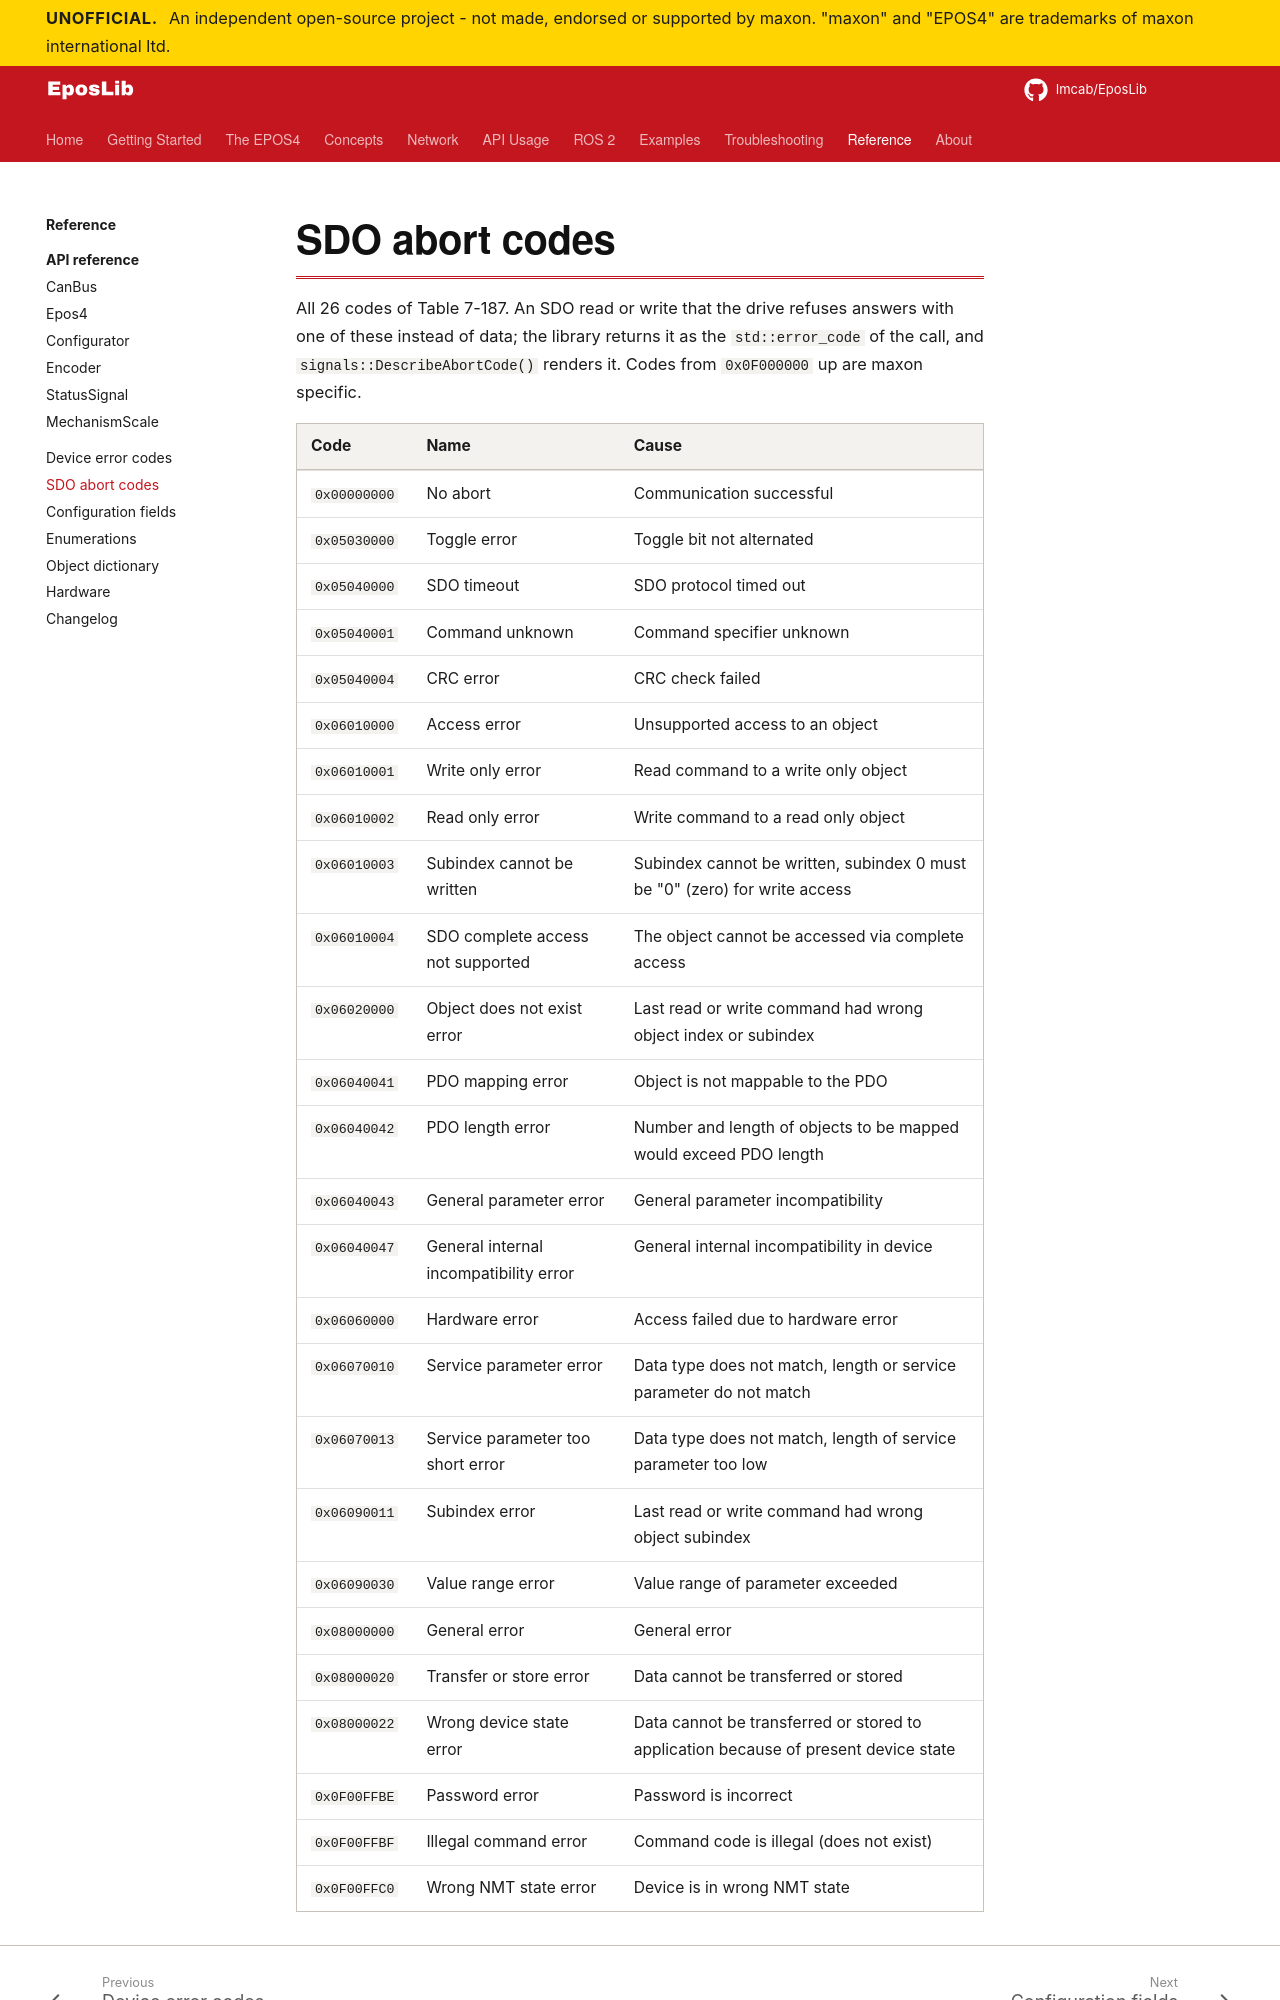

repository: Imcab/EposLibDocs · page: reference/sdo-abort-codes/index.html · generator: mkdocs

<!-- Generated by scripts/gen_reference.py from EposLib. Do not edit. -->

# SDO abort codes

All 26 codes of Table 7-187. An SDO read or write that the drive refuses answers with one of these instead of data; the library returns it as the `std::error_code` of the call, and `signals::DescribeAbortCode()` renders it. Codes from `0x0F000000` up are maxon specific.
